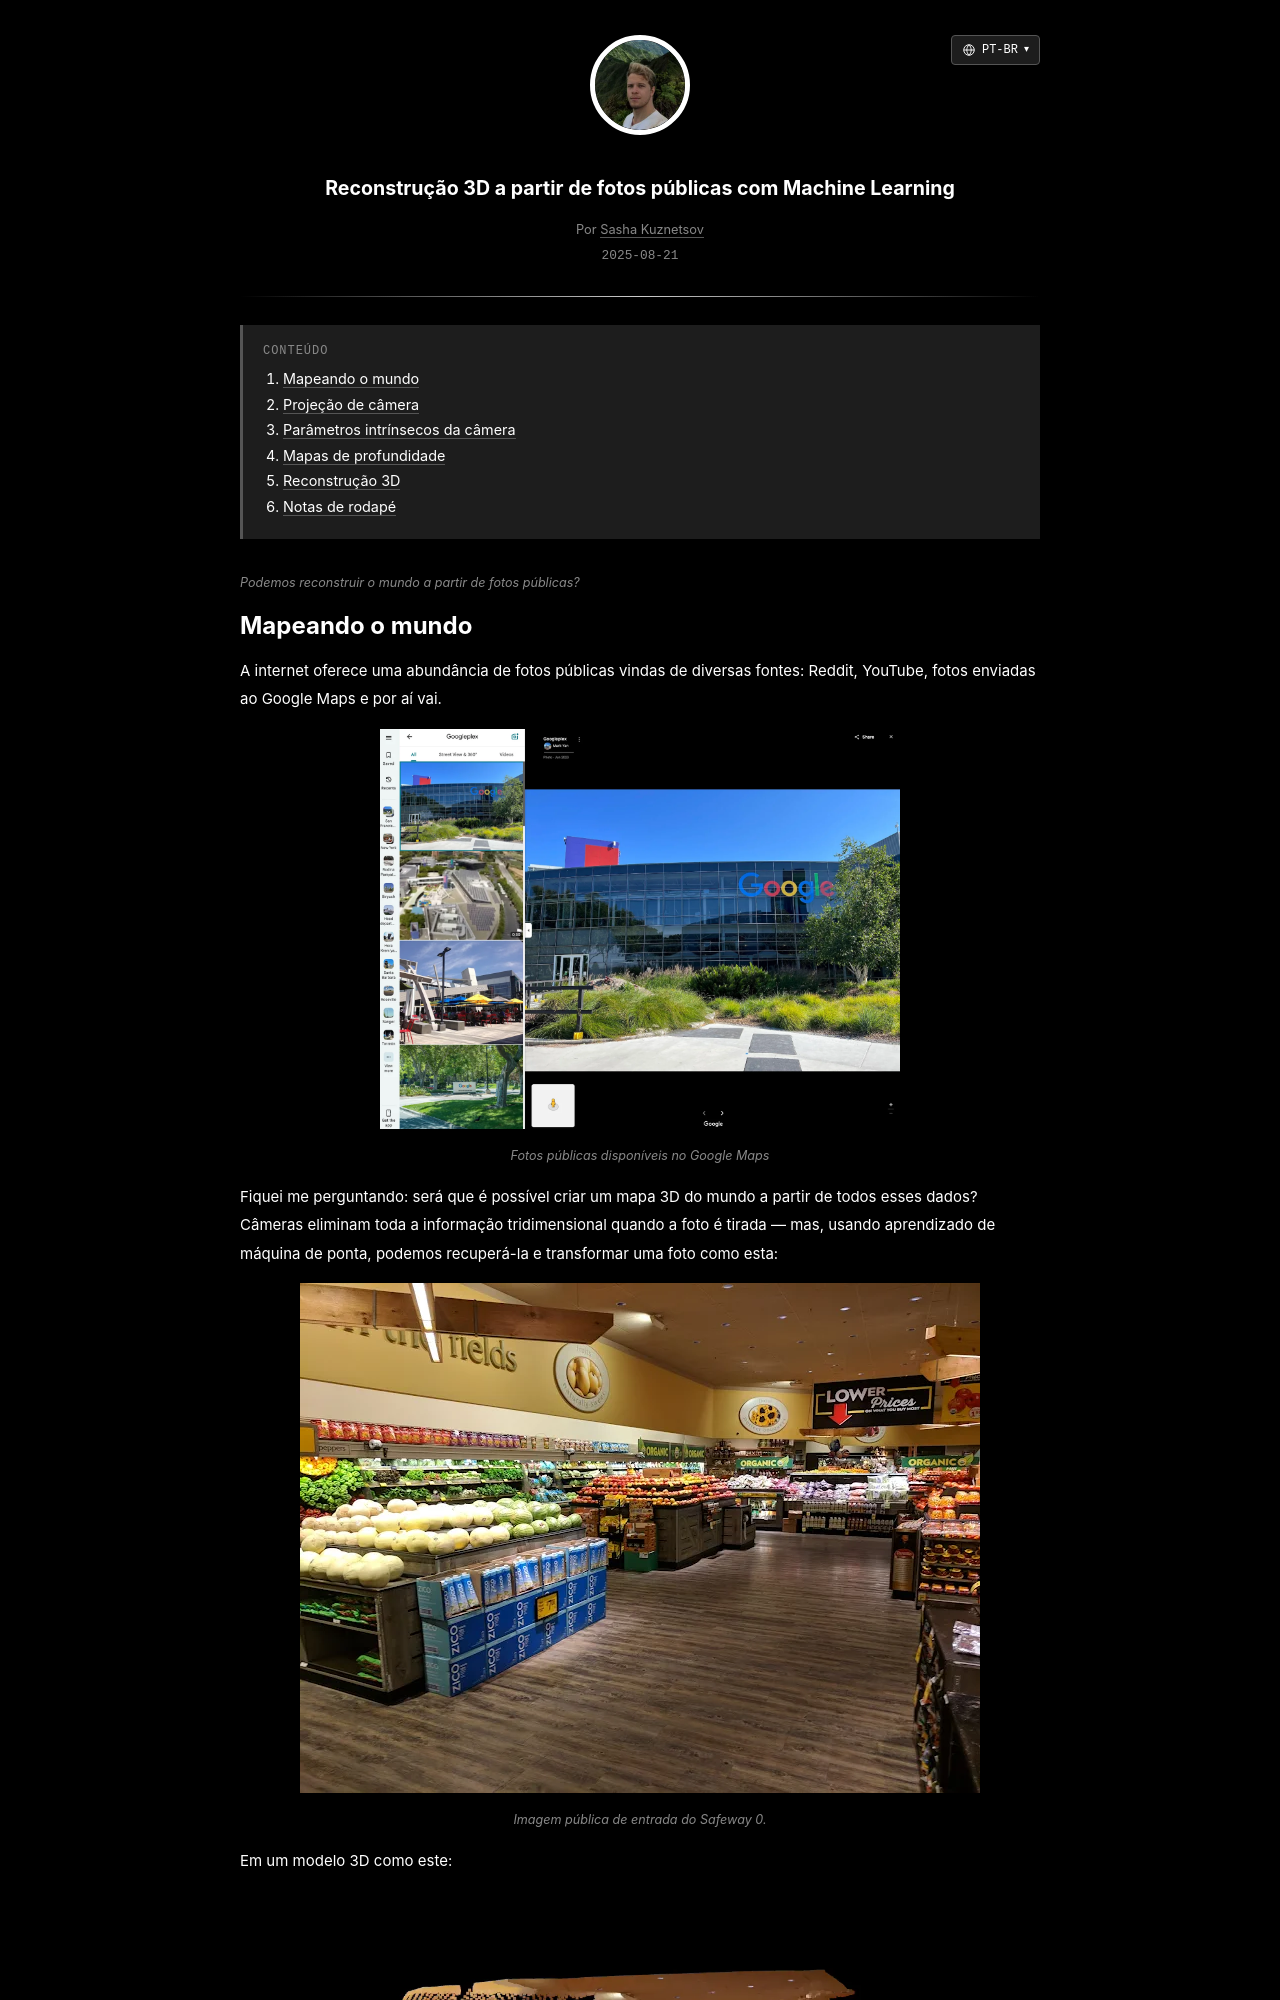

repository: skzv/my-plain-blog · page: pt-br/3d-reconstruction-from-public-photos.html · generator: jekyll

---
layout: post
lang_code: pt-br
locale: pt_BR
ref: 3d-reconstruction-from-public-photos
date: 2025-08-21 00:00:00 -0700
last_modified_at: 2025-08-21 00:00
permalink: /pt-br/3d-reconstruction-from-public-photos
title: "Reconstrução 3D a partir de fotos públicas com Machine Learning"
imgpath: /assets/img/3d-reconstruction
previewurl: /3d-reconstruction-preview.png
description: "Reconstruindo fotos públicas em 3D com o Apple Depth Pro, projeção de câmera e Open3D. Os exemplos mostram estimativas de profundidade, nuvens de pontos e limitações do modelo."
image: /assets/img/3d-reconstruction/3d-reconstruction-preview.png
image_width: 1200
image_height: 630
image_alt: "Reconstrução 3D de uma foto pública usando estimativa de profundidade"
mathjax: true
tags: [computer-vision, 3d-graphics, machine-learning]
toc: true
---

{% include description.html content="Podemos reconstruir o mundo a partir de fotos públicas?" %}
